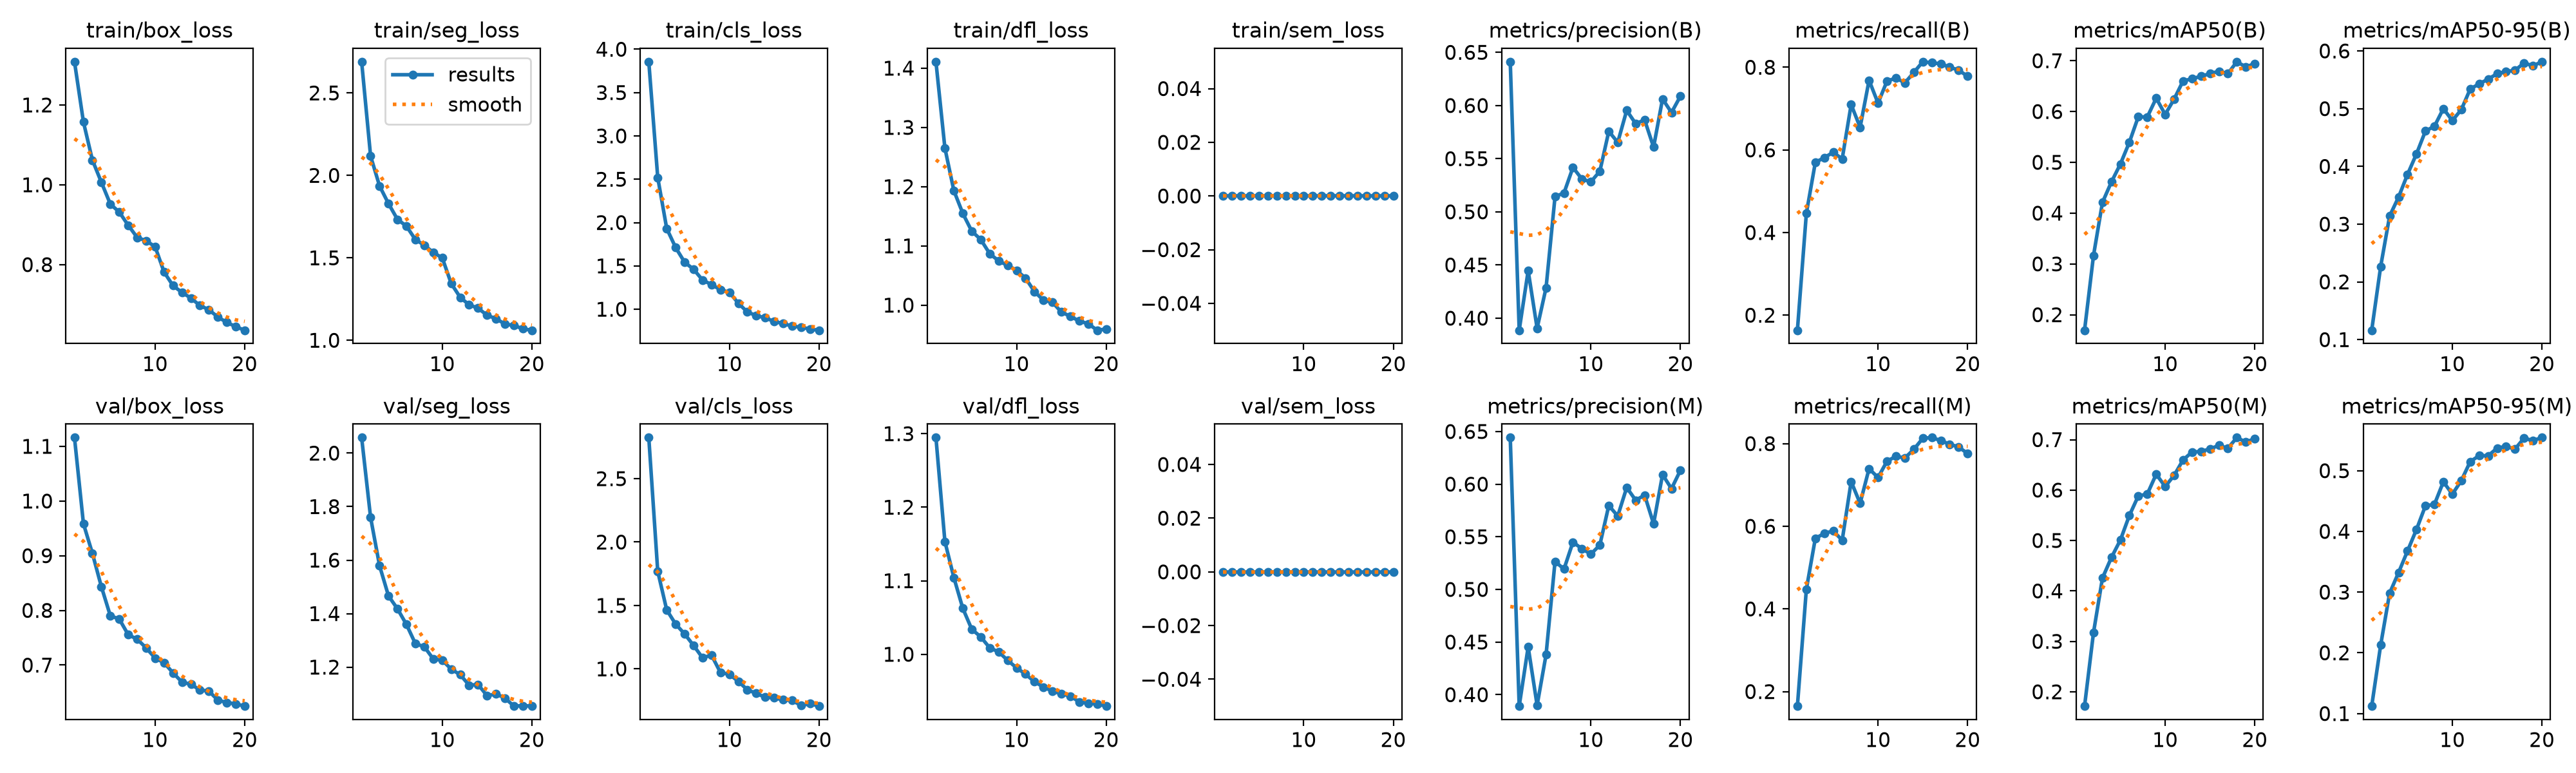

Data behind this chart, as committed beside it:
epoch, time, train/box_loss, train/seg_loss, train/cls_loss, train/dfl_loss, train/sem_loss, metrics/precision(B), metrics/recall(B), metrics/mAP50(B), metrics/mAP50-95(B), metrics/precision(M), metrics/recall(M), metrics/mAP50(M), metrics/mAP50-95(M), val/box_loss, val/seg_loss, val/cls_loss, val/dfl_loss, val/sem_loss, lr/pg0, lr/pg1, lr/pg2
1, 196.1, 1.308, 2.689, 3.856, 1.411, 0, 0.6412, 0.1636, 0.1694, 0.1163, 0.6442, 0.1648, 0.1716, 0.1123, 1.116, 2.058, 2.824, 1.295, 0, 0.0001232, 0.0001232, 0.0001232
2, 398.6, 1.157, 2.117, 2.519, 1.265, 0, 0.3886, 0.4463, 0.3166, 0.2266, 0.3892, 0.4475, 0.3174, 0.2128, 0.9586, 1.759, 1.769, 1.153, 0, 0.0002343, 0.0002343, 0.0002343
3, 606.7, 1.062, 1.936, 1.932, 1.193, 0, 0.4447, 0.5696, 0.4212, 0.3141, 0.4454, 0.5706, 0.4256, 0.2983, 0.9043, 1.579, 1.465, 1.104, 0, 0.0003332, 0.0003332, 0.0003332
4, 812.2, 1.006, 1.829, 1.711, 1.155, 0, 0.3905, 0.5812, 0.4613, 0.3469, 0.39, 0.5828, 0.4663, 0.3323, 0.8435, 1.466, 1.353, 1.062, 0, 0.0003151, 0.0003151, 0.0003151
5, 1026, 0.9518, 1.733, 1.543, 1.125, 0, 0.4287, 0.5942, 0.4967, 0.3862, 0.4381, 0.5887, 0.5009, 0.3679, 0.7902, 1.418, 1.276, 1.034, 0, 0.0002967, 0.0002967, 0.0002967
6, 1245, 0.9317, 1.692, 1.461, 1.111, 0, 0.5143, 0.5782, 0.5393, 0.4217, 0.5266, 0.5662, 0.5494, 0.4032, 0.7841, 1.359, 1.184, 1.024, 0, 0.0002784, 0.0002784, 0.0002784
7, 1455, 0.8985, 1.611, 1.337, 1.087, 0, 0.5177, 0.7098, 0.5898, 0.4613, 0.5194, 0.7082, 0.5884, 0.4422, 0.7555, 1.288, 1.087, 1.009, 0, 0.0002601, 0.0002601, 0.0002601
8, 1667, 0.868, 1.577, 1.284, 1.075, 0, 0.5417, 0.6546, 0.5891, 0.4695, 0.545, 0.6555, 0.5921, 0.4445, 0.7473, 1.276, 1.109, 1.003, 0, 0.0002418, 0.0002418, 0.0002418
9, 1872, 0.8598, 1.532, 1.225, 1.067, 0, 0.5308, 0.7684, 0.6263, 0.5, 0.5386, 0.7394, 0.6314, 0.4818, 0.7314, 1.23, 0.9713, 0.9919, 0, 0.0002235, 0.0002235, 0.0002235
10, 2067, 0.8449, 1.5, 1.195, 1.059, 0, 0.5282, 0.7132, 0.5942, 0.4794, 0.5335, 0.7179, 0.607, 0.4613, 0.7128, 1.226, 0.9571, 0.9815, 0, 0.0002052, 0.0002052, 0.0002052
11, 2230, 0.7815, 1.344, 1.068, 1.046, 0, 0.5381, 0.7665, 0.6244, 0.4982, 0.5421, 0.7573, 0.6292, 0.4836, 0.7043, 1.192, 0.9008, 0.9731, 0, 0.0001868, 0.0001868, 0.0001868
12, 2392, 0.7473, 1.261, 0.9685, 1.023, 0, 0.5757, 0.7739, 0.6603, 0.5341, 0.5797, 0.7694, 0.6598, 0.515, 0.6858, 1.172, 0.8356, 0.9626, 0, 0.0001685, 0.0001685, 0.0001685
13, 2707, 0.7304, 1.215, 0.9258, 1.008, 0, 0.5653, 0.7623, 0.6644, 0.5429, 0.5697, 0.7653, 0.6755, 0.5248, 0.6689, 1.132, 0.8064, 0.9555, 0, 0.0001502, 0.0001502, 0.0001502
14, 2873, 0.7162, 1.195, 0.9007, 1.005, 0, 0.5954, 0.7875, 0.6694, 0.5513, 0.5968, 0.7863, 0.6765, 0.5246, 0.6649, 1.135, 0.7765, 0.9498, 0, 0.0001319, 0.0001319, 0.0001319
15, 3034, 0.6975, 1.151, 0.8583, 0.9883, 0, 0.5829, 0.8134, 0.6745, 0.5605, 0.5847, 0.813, 0.6816, 0.5373, 0.6544, 1.093, 0.771, 0.9465, 0, 0.0001136, 0.0001136, 0.0001136
16, 3201, 0.6871, 1.131, 0.8355, 0.9811, 0, 0.5864, 0.8108, 0.6794, 0.5644, 0.5895, 0.8146, 0.6886, 0.5402, 0.6525, 1.1, 0.7561, 0.9431, 0, 9.5275e-05, 9.5275e-05, 9.5275e-05
17, 3368, 0.6686, 1.098, 0.8043, 0.9731, 0, 0.5609, 0.8084, 0.6747, 0.5664, 0.5624, 0.8075, 0.6829, 0.5356, 0.6359, 1.084, 0.751, 0.9352, 0, 7.696e-05, 7.696e-05, 7.696e-05
18, 5577, 0.6555, 1.09, 0.793, 0.9686, 0, 0.6062, 0.8002, 0.698, 0.5792, 0.609, 0.7985, 0.704, 0.5537, 0.6316, 1.054, 0.7117, 0.9332, 0, 5.8645e-05, 5.8645e-05, 5.8645e-05
19, 5726, 0.6445, 1.069, 0.7713, 0.9576, 0, 0.5934, 0.793, 0.6878, 0.5742, 0.5957, 0.792, 0.6952, 0.5497, 0.6291, 1.056, 0.726, 0.9324, 0, 4.033e-05, 4.033e-05, 4.033e-05
20, 5882, 0.6357, 1.061, 0.7577, 0.9597, 0, 0.6088, 0.7781, 0.6944, 0.5813, 0.6132, 0.7759, 0.7019, 0.5545, 0.625, 1.054, 0.7065, 0.9295, 0, 2.2015e-05, 2.2015e-05, 2.2015e-05
